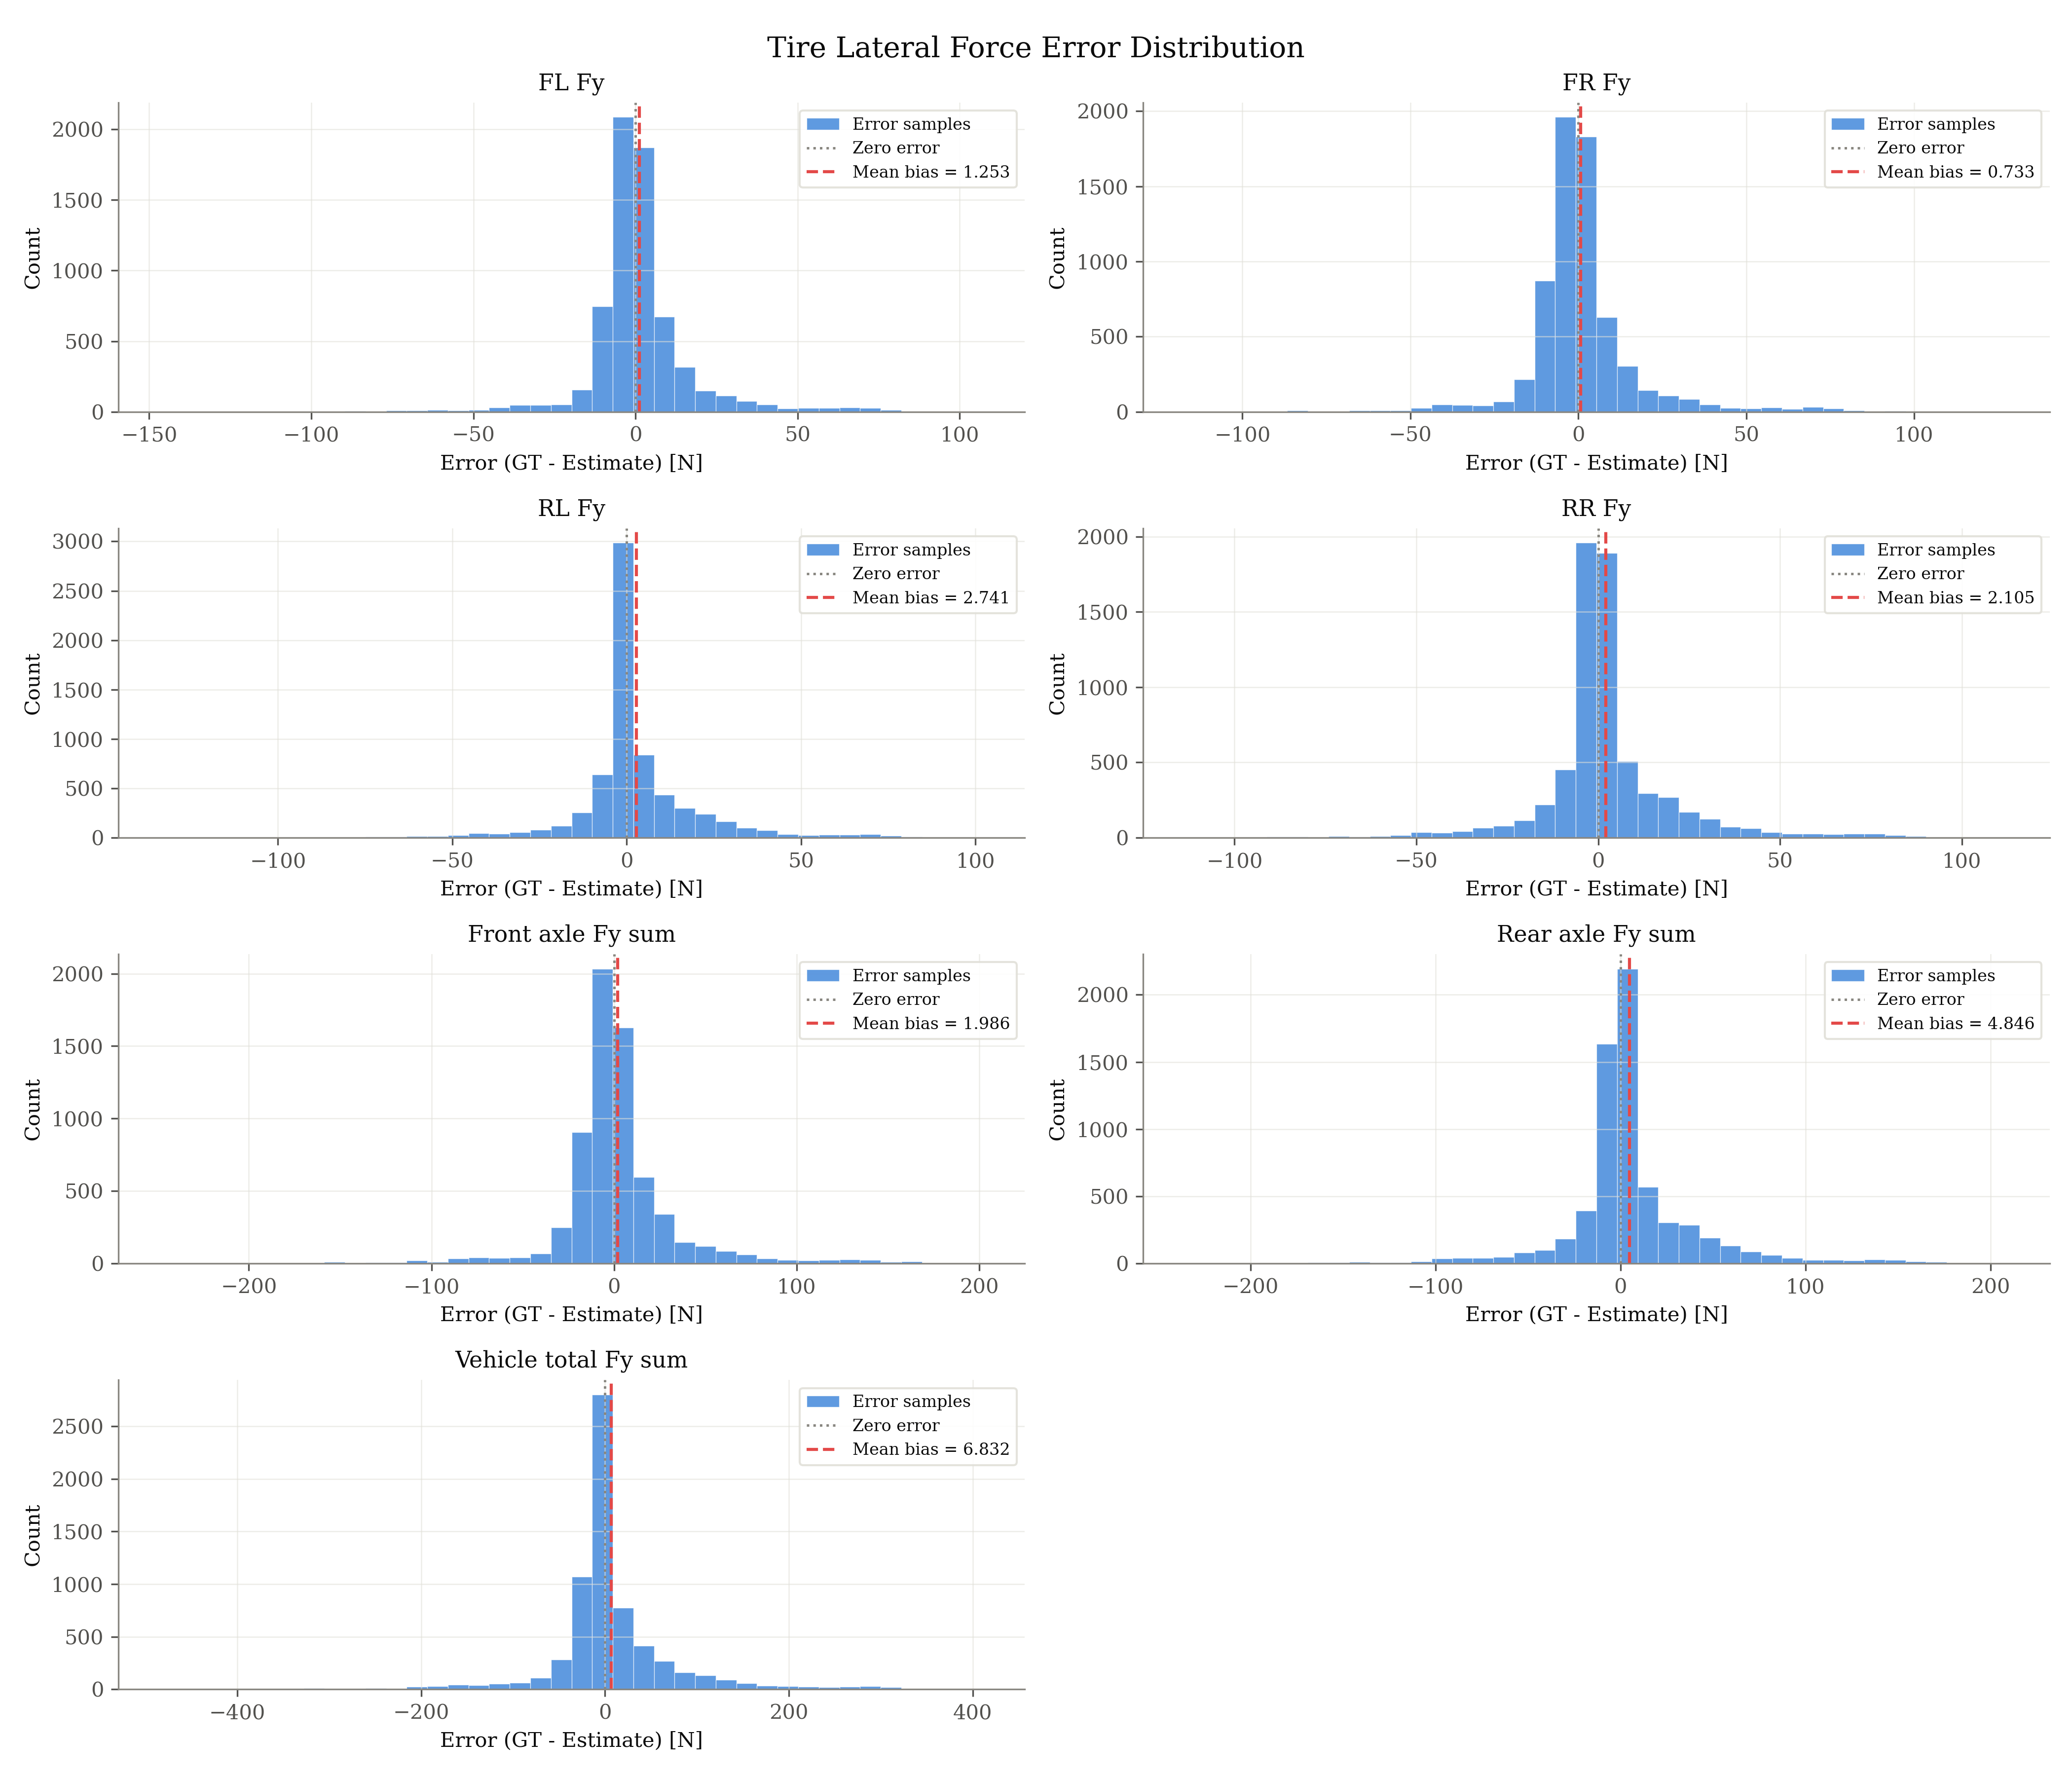

The data file committed next to this chart (first rows):
signal, unit, error_gt_minus_est
fl_fy, N, -0.3549
fl_fy, N, -0.3427
fl_fy, N, -0.3272
fl_fy, N, -0.1213
fl_fy, N, -0.201
fl_fy, N, -0.05723
fl_fy, N, -0.02459
fl_fy, N, -0.03379
fl_fy, N, -0.0005162
fl_fy, N, 0.001782
fl_fy, N, 0.006653
fl_fy, N, -0.003984
fl_fy, N, -0.03405
fl_fy, N, 0.006038
fl_fy, N, -0.000186
fl_fy, N, -2.3885433354268668e-06
fl_fy, N, -0.002095
fl_fy, N, -0.04276
fl_fy, N, 0.004591
fl_fy, N, -0.011
fl_fy, N, -0.007669
fl_fy, N, -0.01601
fl_fy, N, -0.05902
fl_fy, N, -0.04976
fl_fy, N, -0.03985
fl_fy, N, -0.02272
fl_fy, N, 0.01205
fl_fy, N, 0.07163
fl_fy, N, 0.1418
fl_fy, N, -0.0467
fl_fy, N, -0.1112
fl_fy, N, 0.04018
fl_fy, N, 0.5914
fl_fy, N, 2.342
fl_fy, N, 3.007
fl_fy, N, 2.269
fl_fy, N, 0.7895
fl_fy, N, -0.32
fl_fy, N, -0.7104
fl_fy, N, -1.112
fl_fy, N, -1.367
fl_fy, N, -1.077
fl_fy, N, -1.281
fl_fy, N, -0.4809
fl_fy, N, 0.1357
fl_fy, N, -0.0283
fl_fy, N, 0.3144
fl_fy, N, -1.309
fl_fy, N, -1.34
fl_fy, N, -2.188
fl_fy, N, -0.963
fl_fy, N, -0.7614
fl_fy, N, 4.037
fl_fy, N, 4.312
fl_fy, N, 5.518
fl_fy, N, 7.6
fl_fy, N, 8.546
fl_fy, N, 7.554
fl_fy, N, 7.313
fl_fy, N, 5.963
... 46,483 more rows
